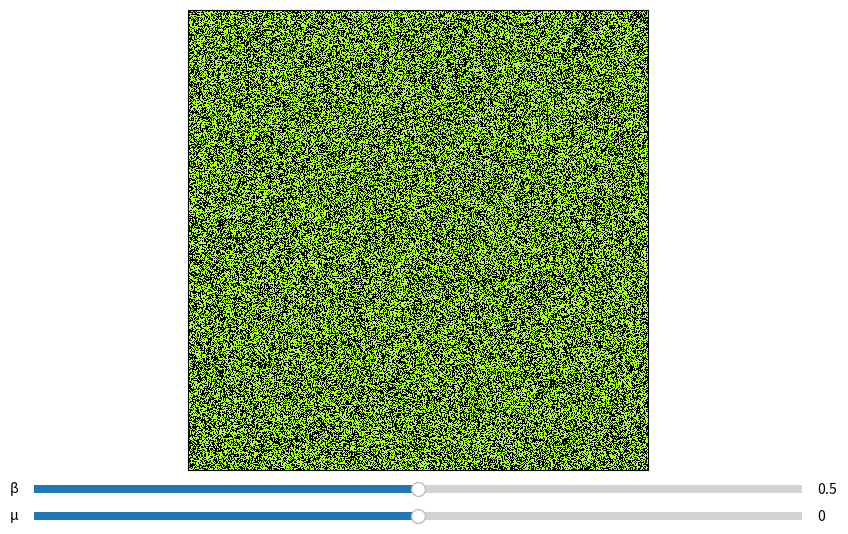

Here is the Python script that generated this plot:
#!/usr/bin/env python
# Ising model in two dimensions

#######################################################################

import numpy as np
from scipy.ndimage import convolve
from numpy.random import rand, choice

#######################################################################

# grid resolution
n = 512

# site parity mask
X,Y = np.meshgrid(range(n),range(n)); parity = X+Y

# magnetic field template
field = np.ones([n,n])

# initial spin configuration
sigma = choice([-1.0,1.0], (n,n))

#######################################################################

# coupling constants
J = 1.0; mu = 0.0; beta = 0.5

# nearest neighbour coupling stencil
stencil = np.array([[0,1,0],[1,0,1],[0,1,0]])

#######################################################################

# split Metropolis-Hastings MCMC update
def step(i):
	global sigma
	force = J*convolve(sigma, stencil, mode='wrap') + mu*field
	trial = choice([-1.0,1.0], (n,n)); alpha = np.exp(beta*force*(trial-sigma))
	sigma = np.where((rand(n,n) > alpha) | ((parity+i)%2 == 0), sigma, trial)
	return sigma

#######################################################################

import matplotlib.pyplot as plt
from matplotlib import colors
from matplotlib.lines import Line2D

fig = plt.figure(figsize=(48/5,27/5), frameon=False)
ax = fig.gca(); ax.set_aspect('equal')

# spin orientation map
crt = colors.LinearSegmentedColormap.from_list("CRT", ['black', 'greenyellow'])
spins = plt.imshow(sigma, origin='lower', vmin=-1.0, vmax=1.0, cmap=crt, interpolation='none')

# total magnetization meter
gauge = colors.LinearSegmentedColormap.from_list("magnet", ['blue', 'darkgreen', 'red'])
magnet = ax.add_line(Line2D([1.03*n,1.03*n], [n/2,n/2], color=gauge(0), linewidth=7, solid_capstyle='butt', clip_on=False, zorder=3))

# no ticks and tight framing
plt.tick_params(left=False, right=False, labelleft=False, labelbottom = False, bottom=False)
plt.tight_layout()

#######################################################################

# interactive controls
from matplotlib.widgets import Slider

# make room for widgets
fig.subplots_adjust(bottom=0.12)

# user interface elements
beta_slider = Slider(
    ax=fig.add_axes([0.1, 0.07, 0.8, 0.03]),
    valmin=0.0, valmax=1.0, valinit=beta,
    label='β'
)

mu_slider = Slider(
    ax=fig.add_axes([0.1, 0.02, 0.8, 0.03]),
    valmin=-1.0, valmax=1.0, valinit=mu,
    label='μ'
)

# update simulation parameters
def update(value):
	global beta, mu
	beta = beta_slider.val; mu = mu_slider.val

# register update handler
beta_slider.on_changed(update)
mu_slider.on_changed(update)

#######################################################################

import matplotlib.animation as animation

# called to advance animation to next frame
def animate(i):
	spins.set_data(step(i))
	M = (1.0 + np.sum(sigma)/n**2)/2.0
	magnet.set_data([1.03*n,1.03*n], [n/2,M*n])
	magnet.set_color(gauge(M))

animation = animation.FuncAnimation(fig, animate, frames=1000, interval=1000.0/60)
#animation.save('ising.mp4')

plt.show()
